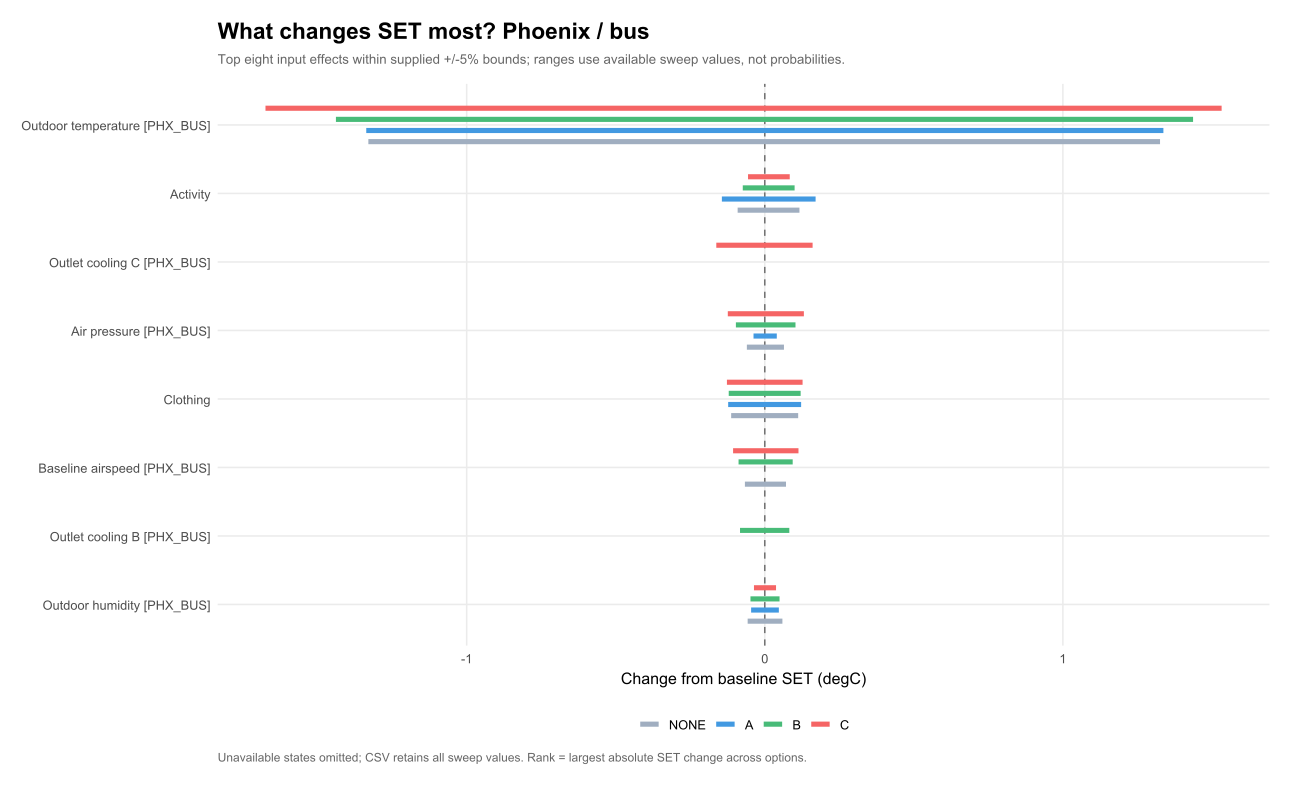

Values plotted in this chart, from the file beside it:
parameter, option, lo, hi, label
devices.14.dT_max, NONE, 0, 0, Outlet cooling B [PHX_BUS]
devices.14.dT_max, A, 0, 0, Outlet cooling B [PHX_BUS]
devices.14.dT_max, B, -0.08304, 0.08235, Outlet cooling B [PHX_BUS]
devices.14.dT_max, C, 0, 0, Outlet cooling B [PHX_BUS]
devices.15.dT_max, NONE, 0, 0, Outlet cooling C [PHX_BUS]
devices.15.dT_max, A, 0, 0, Outlet cooling C [PHX_BUS]
devices.15.dT_max, B, 0, 0, Outlet cooling C [PHX_BUS]
devices.15.dT_max, C, -0.1626, 0.1605, Outlet cooling C [PHX_BUS]
groups.1.clo, NONE, -0.1127, 0.1121, Clothing
groups.1.clo, A, -0.1228, 0.122, Clothing
groups.1.clo, B, -0.1209, 0.1204, Clothing
groups.1.clo, C, -0.127, 0.1269, Clothing
groups.1.met, NONE, -0.09101, 0.1163, Activity
groups.1.met, A, -0.1439, 0.1705, Activity
groups.1.met, B, -0.07379, 0.1001, Activity
groups.1.met, C, -0.05617, 0.08378, Activity
weather_occ.5.RH, NONE, -0.05741, 0.05918, Outdoor humidity [PHX_BUS]
weather_occ.5.RH, A, -0.04579, 0.04724, Outdoor humidity [PHX_BUS]
weather_occ.5.RH, B, -0.04797, 0.04959, Outdoor humidity [PHX_BUS]
weather_occ.5.RH, C, -0.03623, 0.03779, Outdoor humidity [PHX_BUS]
weather_occ.5.T, NONE, -1.33, 1.326, Outdoor temperature [PHX_BUS]
weather_occ.5.T, A, -1.337, 1.337, Outdoor temperature [PHX_BUS]
weather_occ.5.T, B, -1.439, 1.437, Outdoor temperature [PHX_BUS]
weather_occ.5.T, C, -1.675, 1.533, Outdoor temperature [PHX_BUS]
weather_occ.5.pressure, NONE, -0.06005, 0.06437, Air pressure [PHX_BUS]
weather_occ.5.pressure, A, -0.03773, 0.04033, Air pressure [PHX_BUS]
weather_occ.5.pressure, B, -0.09688, 0.103, Air pressure [PHX_BUS]
weather_occ.5.pressure, C, -0.124, 0.1312, Air pressure [PHX_BUS]
weather_occ.5.v_local, NONE, -0.06665, 0.07124, Baseline airspeed [PHX_BUS]
weather_occ.5.v_local, A, 0, 0, Baseline airspeed [PHX_BUS]
weather_occ.5.v_local, B, -0.08794, 0.09368, Baseline airspeed [PHX_BUS]
weather_occ.5.v_local, C, -0.1063, 0.1131, Baseline airspeed [PHX_BUS]
